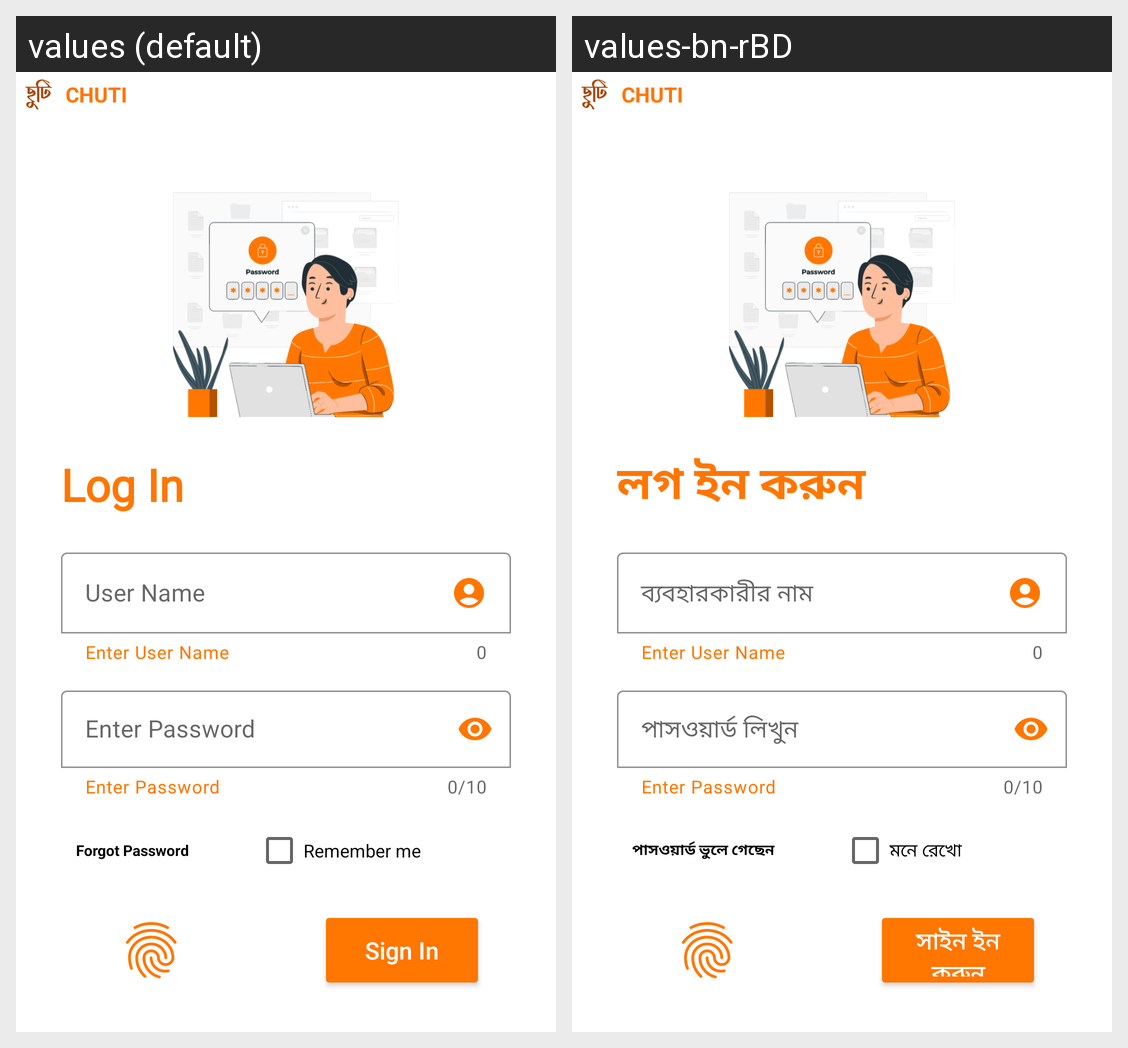

Locale-by-locale string values for the Android screen shown in this grid:
Android screen res/layout/activity_login.xml rendered under 2 locales, left to right: values (default), values-bn-rBD. Device: Nexus 5 (rendered at 1080×1920; each locale shown at half size, 540×960, under a caption strip naming it); theme Theme.CHUTI.
Strings drawn on this screen, with the default value and each locale's value (text and hints the layout hard-codes, and strings that could not be matched under every locale, appear in the picture but are not listed):

log_in
  values: Log In
  values-bn-rBD: লগ ইন করুন

user_name
  values: User Name
  values-bn-rBD: ব্যবহারকারীর নাম

enter_password
  values: Enter Password
  values-bn-rBD: পাসওয়ার্ড লিখুন

forgot_password
  values: Forgot Password
  values-bn-rBD: পাসওয়ার্ড ভুলে গেছেন

remember_me
  values: Remember me
  values-bn-rBD: মনে রেখো

sign_in
  values: Sign In
  values-bn-rBD: সাইন ইন করুন
